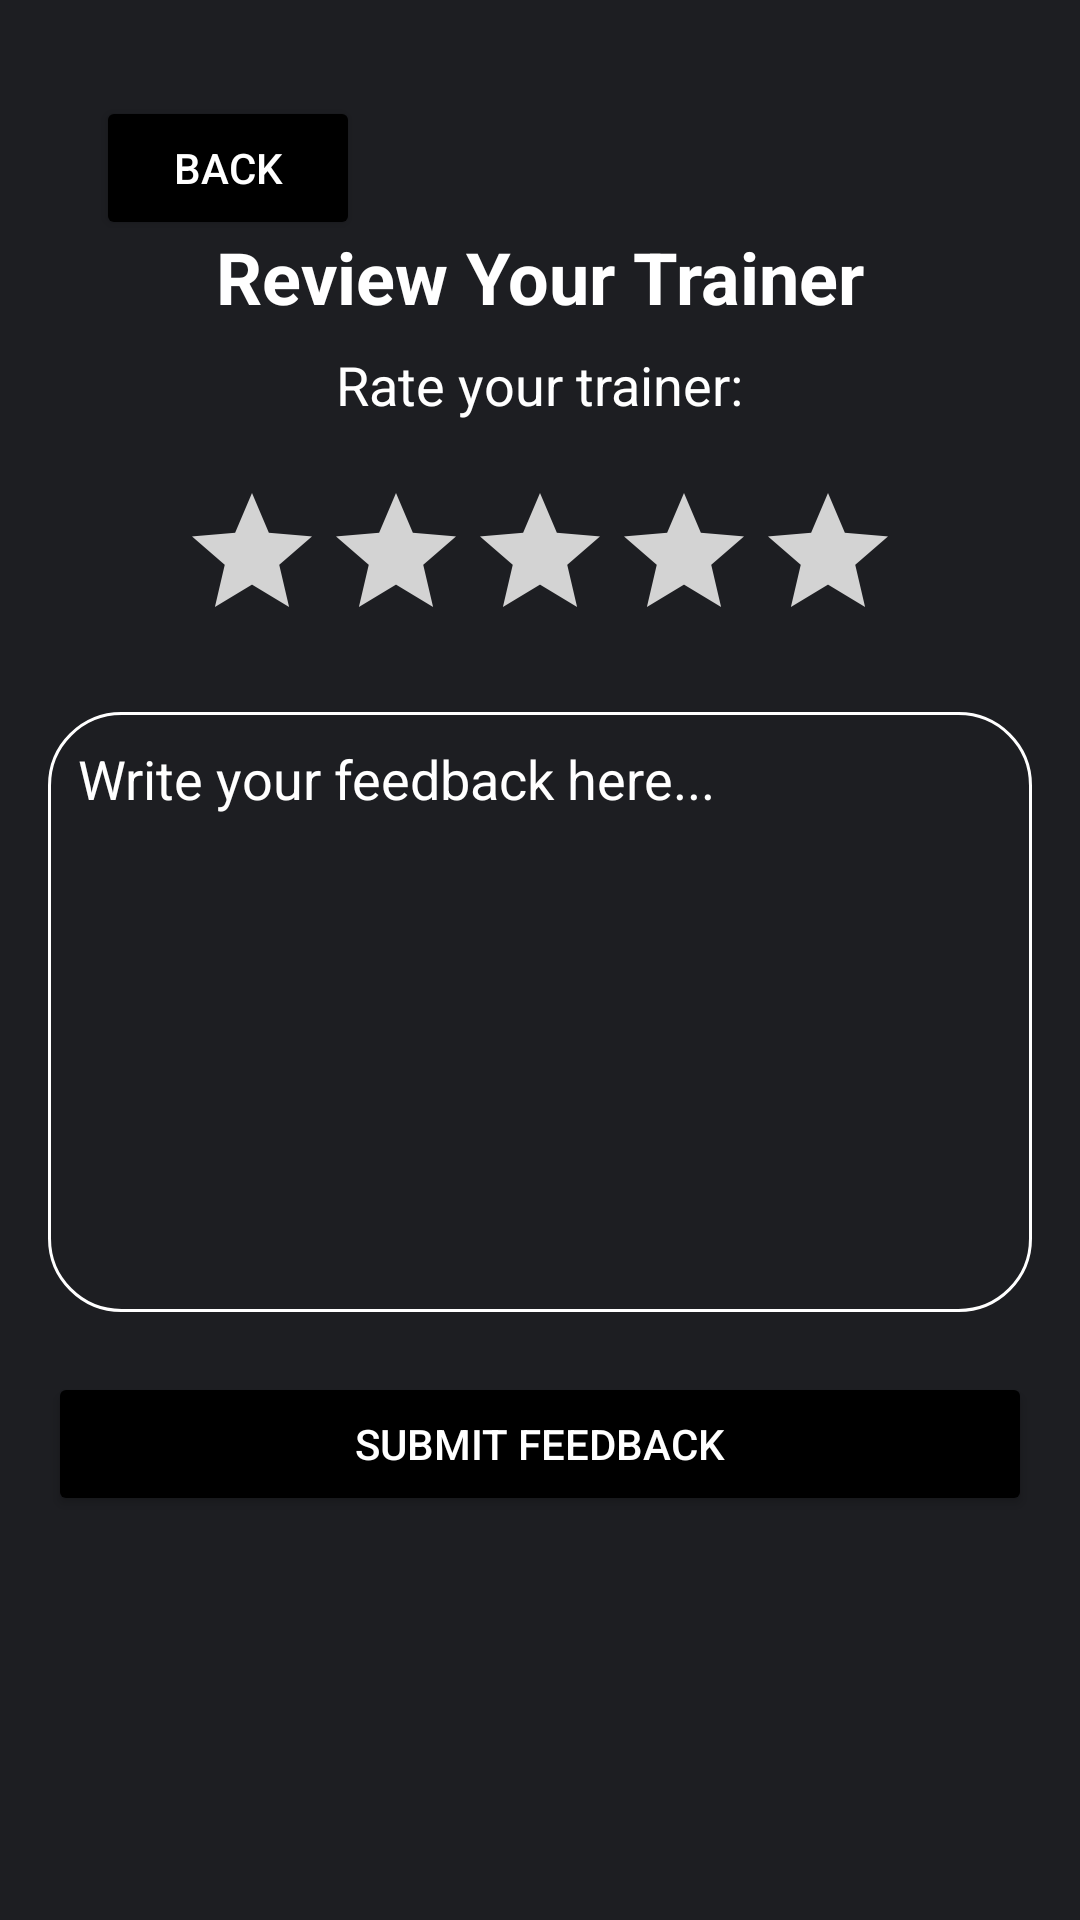

Here is an Android app screen rendered from its layout file. Give the layout XML and the strings, colors and styles it references.
<!-- AndroidManifest.xml: application theme Theme.PHFTv1 -->
<!-- res/layout/activity_review_trainer.xml -->
<?xml version="1.0" encoding="utf-8"?>
<RelativeLayout xmlns:android="http://schemas.android.com/apk/res/android"
    android:layout_width="match_parent"
    android:layout_height="match_parent"
    android:padding="16dp"
    android:background="@drawable/login_background">

    
    <Button
        android:id="@+id/back_button_trainer_review"
        android:layout_width="wrap_content"
        android:layout_height="wrap_content"
        android:text="Back"
        android:backgroundTint="@color/black"
        android:textColor="@color/white"
        android:layout_alignParentStart="true"
        android:layout_margin="16dp" />

    
    <TextView
        android:layout_width="wrap_content"
        android:layout_height="wrap_content"
        android:text="Review Your Trainer"
        android:textColor="@color/white"
        android:textSize="24sp"
        android:textStyle="bold"
        android:layout_centerHorizontal="true"
        android:layout_marginTop="60dp" />

    
    <TextView
        android:id="@+id/rate_trainer_text"
        android:layout_width="wrap_content"
        android:layout_height="wrap_content"
        android:text="Rate your trainer:"
        android:textColor="@color/white"
        android:textSize="18sp"
        android:layout_marginTop="100dp"
        android:layout_centerHorizontal="true" />

    
    <RatingBar
        android:id="@+id/trainer_rating_bar"
        android:layout_width="wrap_content"
        android:layout_height="wrap_content"
        android:layout_marginTop="20dp"
        android:numStars="5"
        android:stepSize="1.0"
        android:layout_below="@id/rate_trainer_text"
        android:layout_centerHorizontal="true"
        android:progressTint="@color/gold"
        android:secondaryProgressTint="@color/gold"
        android:progressBackgroundTint="@color/light_gray" />


    
    <EditText
        android:id="@+id/feedback_input"
        android:layout_width="match_parent"
        android:layout_height="200dp"
        android:layout_marginTop="20dp"
        android:hint="Write your feedback here..."
        android:background="@drawable/rounded_corner_username"
        android:gravity="top"
        android:inputType="textMultiLine"
        android:padding="10dp"
        android:textColor="@color/white"
        android:textColorHint="@color/white"
        android:layout_below="@id/trainer_rating_bar" />

    
    <Button
        android:id="@+id/submit_feedback_button"
        android:layout_width="match_parent"
        android:layout_height="wrap_content"
        android:layout_marginTop="20dp"
        android:text="Submit Feedback"
        android:backgroundTint="@color/black"
        android:textColor="@color/white"
        android:layout_below="@id/feedback_input" />

    <LinearLayout
        android:layout_width="match_parent"
        android:layout_height="wrap_content"
        android:orientation="horizontal"
        android:layout_marginTop="770dp"
        android:gravity="center">

        
        <Button
            android:id="@+id/dash_button"
            android:layout_width="10dp"
            android:layout_height="wrap_content"
            android:layout_weight="1"
            android:text="Dashboard"
            android:textColor="@android:color/white"
            android:layout_marginEnd="5dp"
            android:backgroundTint="@android:color/black" />

        
        <Button
            android:id="@+id/progress_button"
            android:layout_width="0dp"
            android:layout_height="wrap_content"
            android:layout_weight="1"
            android:text="Progress"
            android:textColor="@android:color/white"
            android:layout_marginEnd="5dp"
            android:backgroundTint="@android:color/black" />

        
        <Button
            android:id="@+id/share_button"
            android:layout_width="0dp"
            android:layout_height="wrap_content"
            android:layout_weight="1"
            android:backgroundTint="@android:color/black"
            android:text="Share"
            android:textColor="@android:color/white" />

    </LinearLayout>
</RelativeLayout>
<!-- resources referenced by this layout -->
<resources>
  <color name="black">#FF000000</color>
  <color name="gold">#FFD700</color>
  <color name="light_gray">#D3D3D3</color>
  <color name="white">#FFFFFFFF</color>
  <!-- drawable login_background (drawable) -->
  <?xml version="1.0" encoding="utf-8"?>
  <shape xmlns:android="http://schemas.android.com/apk/res/android">
  
      <gradient android:type="linear" android:angle="100"
          android:startColor="#1d1e22" android:endColor="#1d1e22"/>
  </shape>
  <!-- drawable rounded_corner_username (drawable) -->
  <?xml version="1.0" encoding="utf-8"?>
  <shape xmlns:android="http://schemas.android.com/apk/res/android"
      android:shape="rectangle">
  
  
      <corners android:radius="24dp"/>
      <stroke android:width="1dip" android:color="@color/white" />
  
  
  </shape>
  <style name="Theme.PHFTv1" parent="Base.Theme.PHFTv1" />
  <style name="Base.Theme.PHFTv1" parent="Theme.Material3.DayNight.NoActionBar">
          
          
      </style>
</resources>
